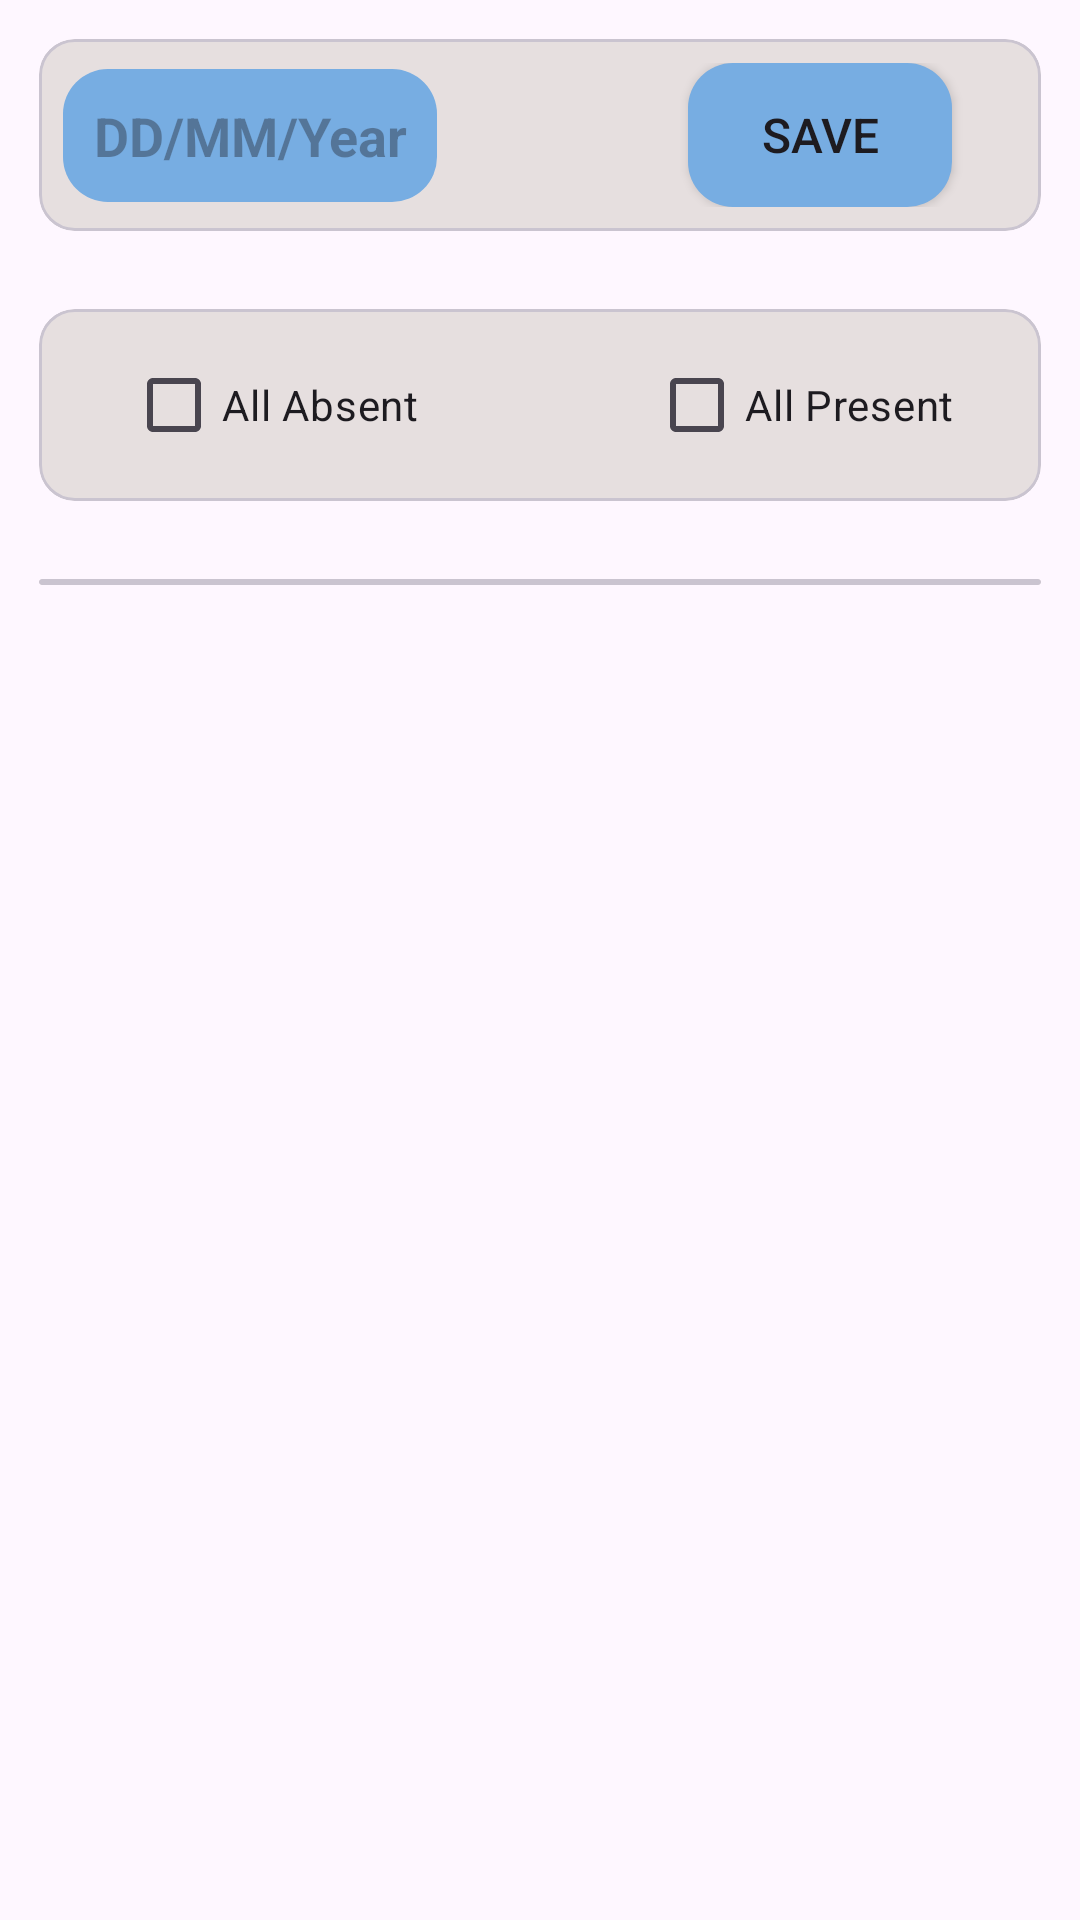

Produce the Android XML layout that renders to this screen, including the resource entries it uses.
<!-- AndroidManifest.xml: application theme Theme.StudentAttend -->
<!-- res/layout/activity_add_attendance.xml -->
<?xml version="1.0" encoding="utf-8"?>
<LinearLayout xmlns:android="http://schemas.android.com/apk/res/android"
    xmlns:app="http://schemas.android.com/apk/res-auto"
    xmlns:tools="http://schemas.android.com/tools"
    android:layout_width="match_parent"
    android:layout_height="match_parent"
    android:orientation="vertical"
    tools:context=".activitys.AddAttendance">

    <com.google.android.material.card.MaterialCardView
        android:layout_width="match_parent"
        android:layout_height="wrap_content"
        android:layout_margin="13dp"
        app:cardBackgroundColor="#E6DFDF">

        <LinearLayout
            android:layout_width="match_parent"
            android:layout_height="wrap_content"
            android:orientation="vertical">

            <androidx.constraintlayout.widget.ConstraintLayout
                android:layout_width="match_parent"
                android:layout_height="wrap_content"
                android:padding="8dp">

                <TextView
                    android:id="@+id/datepickBtn"
                    android:layout_width="wrap_content"
                    android:layout_height="wrap_content"
                    android:padding="10dp"
                    android:textSize="18sp"
                    android:textStyle="bold"
                    android:gravity="center"
                    android:textColor="@color/black"
                    android:background="@drawable/button_bg"
                    android:hint="@string/dd_mm_year"
                    app:layout_constraintBottom_toBottomOf="parent"
                    app:layout_constraintEnd_toStartOf="@+id/savebtn"
                    app:layout_constraintStart_toStartOf="parent"
                    app:layout_constraintTop_toTopOf="parent" />


                <Button
                    android:id="@+id/SavedataBTM"
                    android:layout_width="wrap_content"
                    android:layout_height="48dp"
                    android:layout_gravity="center"
                    android:layout_marginStart="62dp"
                    android:background="@drawable/button_bg"
                    android:text="Save"
                    android:textSize="16sp"
                    app:layout_constraintBottom_toBottomOf="parent"
                    app:layout_constraintEnd_toEndOf="parent"
                    app:layout_constraintStart_toEndOf="@+id/datepickBtn"
                    app:layout_constraintTop_toTopOf="parent" />

            </androidx.constraintlayout.widget.ConstraintLayout>

        </LinearLayout>


    </com.google.android.material.card.MaterialCardView>

    <com.google.android.material.card.MaterialCardView
        android:layout_width="match_parent"
        android:layout_height="wrap_content"
        android:layout_margin="13dp"
        app:cardBackgroundColor="#E6DFDF">

        <LinearLayout
            android:layout_width="match_parent"
            android:layout_height="wrap_content"
            android:orientation="vertical">

            <androidx.constraintlayout.widget.ConstraintLayout
                android:layout_width="match_parent"
                android:layout_height="wrap_content"
                android:padding="8dp">

                <CheckBox
                    android:id="@+id/Presentcheckbox"
                    android:layout_width="wrap_content"
                    android:layout_height="wrap_content"
                    android:layout_marginStart="56dp"
                    android:text="All Present"
                    app:layout_constraintBottom_toBottomOf="parent"
                    app:layout_constraintEnd_toEndOf="parent"
                    app:layout_constraintStart_toEndOf="@+id/Absentcheckbox"
                    app:layout_constraintTop_toTopOf="parent" />

                <CheckBox
                    android:id="@+id/Absentcheckbox"
                    android:layout_width="wrap_content"
                    android:layout_height="wrap_content"
                    android:text="All Absent"
                    app:layout_constraintBottom_toBottomOf="parent"
                    app:layout_constraintEnd_toStartOf="@+id/Presentcheckbox"
                    app:layout_constraintStart_toStartOf="parent"
                    app:layout_constraintTop_toTopOf="parent"
                    app:layout_constraintVertical_bias="0.0" />
            </androidx.constraintlayout.widget.ConstraintLayout>



        </LinearLayout>


    </com.google.android.material.card.MaterialCardView>

    <com.google.android.material.card.MaterialCardView
        android:layout_width="match_parent"
        android:layout_height="wrap_content"
        android:layout_margin="13dp"
        app:cardBackgroundColor="#E6DFDF">

        <LinearLayout
            android:layout_width="match_parent"
            android:layout_height="wrap_content"
            android:layout_marginTop="2dp"
            app:layout_constraintBottom_toBottomOf="parent"
            app:layout_constraintTop_toBottomOf="@+id/textView11"
            app:layout_constraintVertical_bias="0.061"
            tools:layout_editor_absoluteX="0dp">

            <androidx.recyclerview.widget.RecyclerView
                android:id="@+id/stuRecyclerView"
                android:layout_width="match_parent"
                android:layout_height="wrap_content"
                tools:listitem="@layout/stu_list_item_attend" />

        </LinearLayout>

        <TextView
            android:id="@+id/tvLoadingData"
            android:layout_width="wrap_content"
            android:layout_height="wrap_content"
            android:text="Loading Data....."
            android:textSize="28sp"
            android:textColor="@color/black"
            android:textStyle="bold"
            android:visibility="gone"
            app:layout_constraintBottom_toBottomOf="parent"
            app:layout_constraintEnd_toEndOf="parent"
            app:layout_constraintStart_toStartOf="parent"
            app:layout_constraintTop_toTopOf="parent" />

    </com.google.android.material.card.MaterialCardView>
</LinearLayout>
<!-- res/layout/stu_list_item_attend.xml (included above) -->
<?xml version="1.0" encoding="utf-8"?>
<androidx.cardview.widget.CardView xmlns:android="http://schemas.android.com/apk/res/android"
    xmlns:app="http://schemas.android.com/apk/res-auto"
    xmlns:tools="http://schemas.android.com/tools"
    android:layout_width="match_parent"
    android:layout_height="wrap_content"
    android:layout_margin="8dp"
    android:padding="10dp"
    app:cardCornerRadius="8dp"
    app:cardElevation="8dp">

        <LinearLayout
            android:id="@+id/linearLayout2"
            android:layout_width="wrap_content"
            android:layout_height="wrap_content"
            android:layout_marginStart="9dp"
            android:padding="10dp"
            tools:ignore="MissingConstraints">

            <TextView
                android:id="@+id/tvStuName"
                android:textAlignment="viewStart"
                android:layout_width="wrap_content"
                android:layout_height="wrap_content"
                android:text="Rupesh N Zade "
                android:textColor="@color/black"
                android:textSize="20sp"
                android:textStyle="bold" />

        </LinearLayout>

    <LinearLayout
        android:id="@+id/linearLayout4"
        android:layout_width="wrap_content"
        android:layout_height="match_parent"
        android:layout_marginStart="220dp"
        android:orientation="horizontal">

        <CheckBox
            android:id="@+id/attendanceCheckBox"
            android:layout_width="wrap_content"
            android:layout_height="wrap_content"
            android:text="Present" />

    </LinearLayout>


</androidx.cardview.widget.CardView>
<!-- resources referenced by this layout -->
<resources>
  <color name="black">#FF000000</color>
  <!-- drawable button_bg (drawable) -->
  <?xml version="1.0" encoding="utf-8"?>
  <shape xmlns:android="http://schemas.android.com/apk/res/android">
  
      <solid android:color="@color/button"/>
      <corners android:radius="15dp">
  
      </corners>
  </shape>
  <string name="dd_mm_year">DD/MM/Year</string>
  <style name="Theme.StudentAttend" parent="Base.Theme.StudentAttend" />
  <color name="button">#77ADE2</color>
  <style name="Base.Theme.StudentAttend" parent="Theme.Material3.DayNight.NoActionBar">
          
          
      </style>
</resources>
